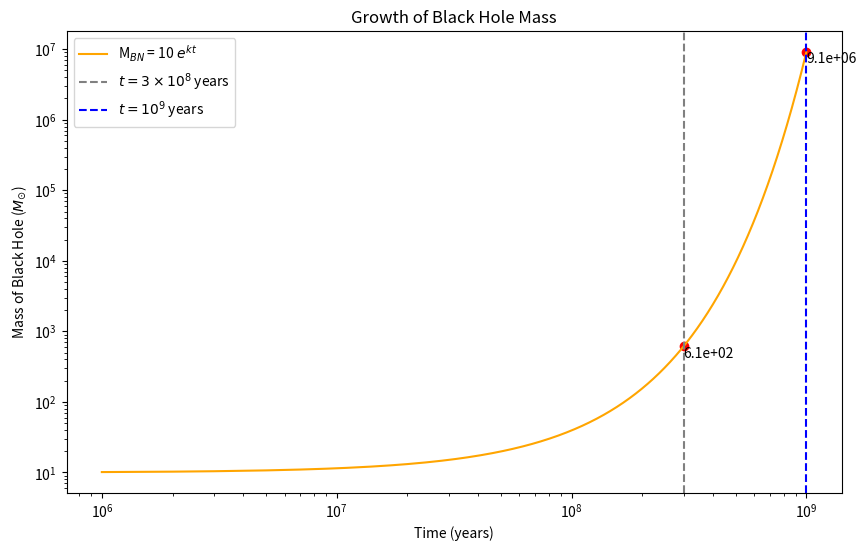

Source code (Python):
import numpy as np
import matplotlib.pyplot as plt

#Constants
M_BN_0 = 10
k = 1.372e-8  #Growth rate
years = np.linspace(10**6, 10**9, 1000)

#Mass growth equation
M_BN = M_BN_0 * np.exp(k * years)

#Plotting
plt.figure(figsize=(10, 6))
plt.plot(years, M_BN, color = 'orange', label = f'M$_{{BN}}$ = {M_BN_0} $e^{{kt}}$')
plt.xlabel('Time (years)')
plt.ylabel('Mass of Black Hole ($M_{\odot}$)')
plt.title('Growth of Black Hole Mass')

t1 = 3e8
t2 = 1e9
plt.axvline(x=t1, color='grey', linestyle='--', label='$t = 3 \\times 10^8$ years')
plt.axvline(x=t2, color='blue', linestyle='--', label='$t = 10^9$ years')

#intersection
y1 = M_BN_0 * np.exp(k * t1)
y2 = M_BN_0 * np.exp(k * t2)
plt.scatter([t1, t2], [y1, y2], color='red')
plt.text(t1, y1, f'{y1:.1e}', fontsize=10, verticalalignment='top')
plt.text(t2, y2, f'{y2:.1e}', fontsize=10, verticalalignment='top')

plt.legend()
plt.xscale('log')
plt.yscale('log')
plt.grid(False)
plt.show()
